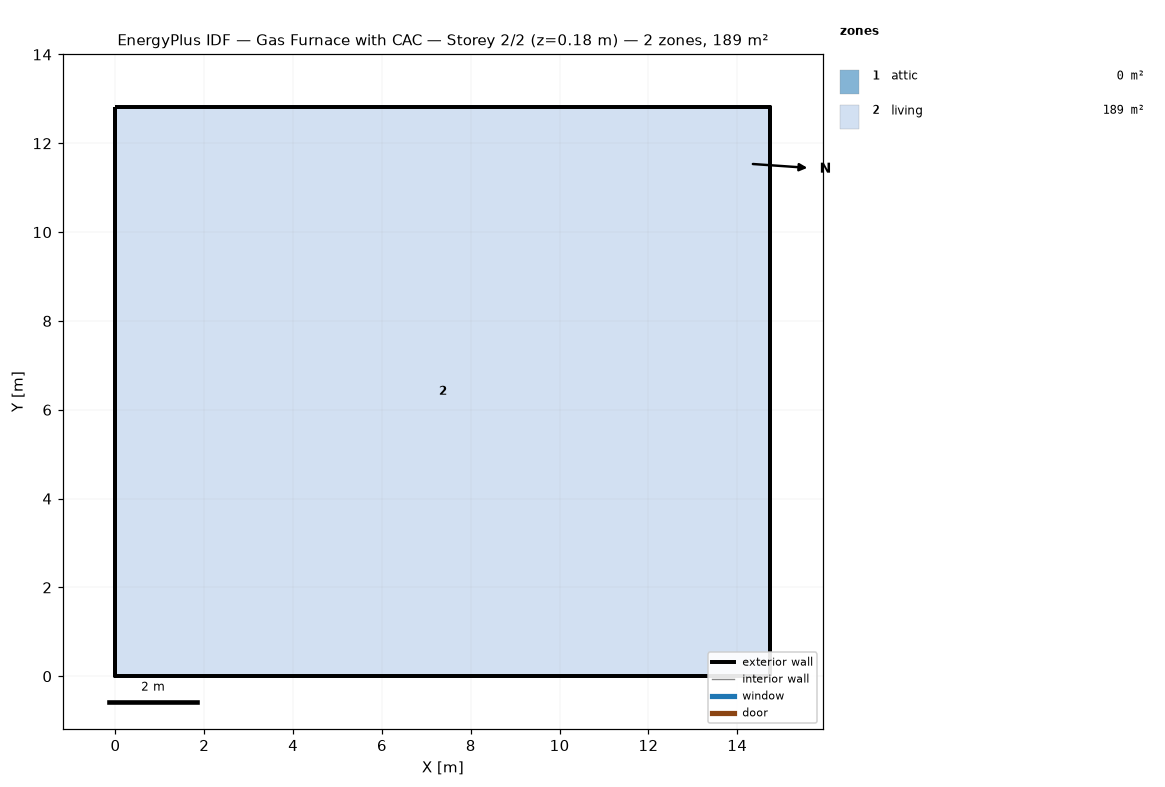
=== STOREY PLAN SPEC (per zone: floor XY polygon, exterior-wall plan segments, windows/doors) ===
zone 1: attic  (0.0 m²)
  exterior wall: (14.74, 0.00) – (14.74, 12.82) – (14.74, 6.41)  [19.2 m]
  exterior wall: (0.00, 12.82) – (0.00, 0.00) – (0.00, 6.41)  [19.2 m]
zone 2: living  (189.1 m²)
  floor: (0.00, 0.00) (0.00, 12.82) (14.74, 12.82) (14.74, 0.00)
  exterior wall: (0.00, 0.00) – (14.74, 0.00)  [14.7 m]
  exterior wall: (14.74, 0.00) – (14.74, 12.82)  [12.8 m]
  exterior wall: (14.74, 12.82) – (0.00, 12.82)  [14.7 m]
  exterior wall: (0.00, 12.82) – (0.00, 0.00)  [12.8 m]

=== DERIVED (storey summary) ===
Building: Gas Furnace with CAC
Storey: 2 of 2  (floor level z = 0.18 m)
Storey gross floor area: 189.1 m²
Zones on this storey: 2
  - attic: floor 0.0 m²; exterior wall 38.5 m (17.6 m²); WWR 0.0%
  - living: floor 189.1 m²; exterior wall 55.1 m (134.4 m²); WWR 0.0%
Zone adjacency: (none detected)